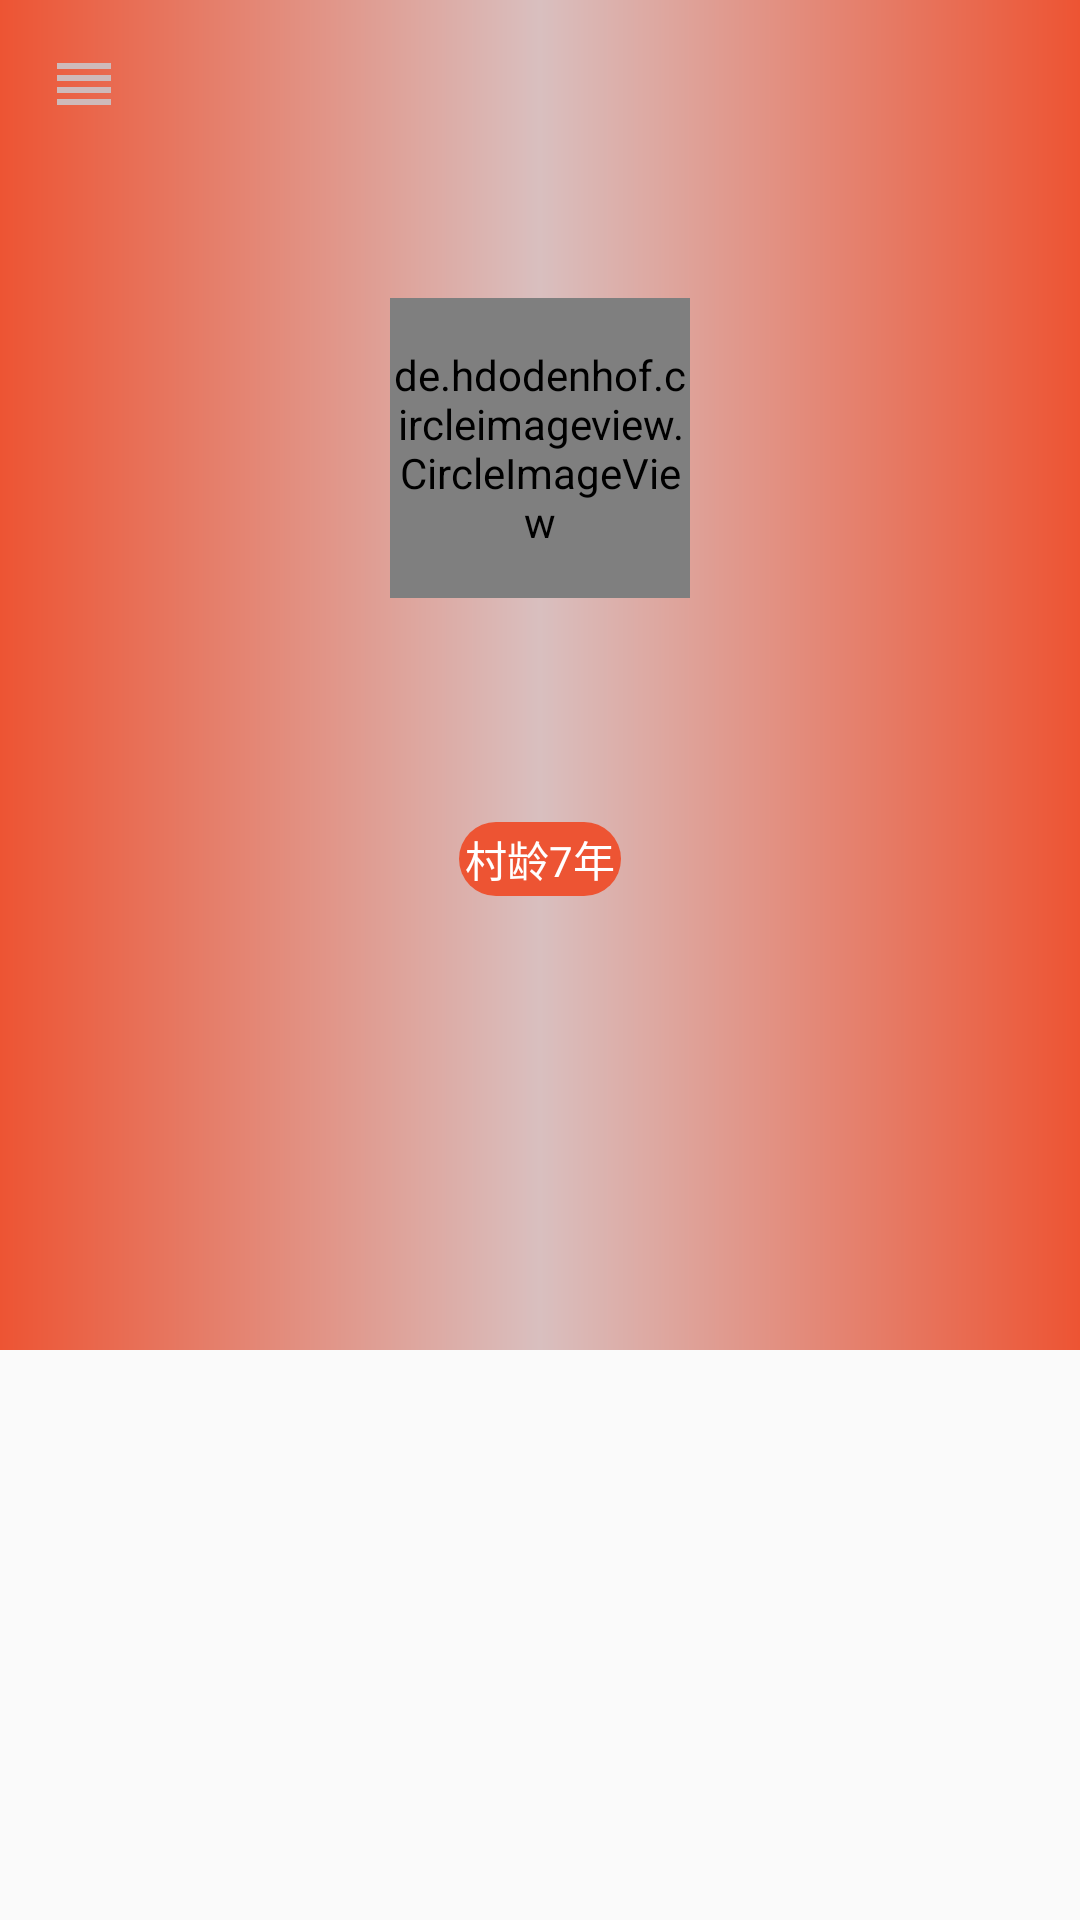

This screen was rendered from an Android layout file. Write that file and the resources it references.
<!-- AndroidManifest.xml: application theme Theme.MyApplication -->
<!-- res/layout/fragment_count.xml -->
<?xml version="1.0" encoding="utf-8"?>
<androidx.drawerlayout.widget.DrawerLayout
    xmlns:android="http://schemas.android.com/apk/res/android"
    xmlns:app="http://schemas.android.com/apk/res-auto"
    android:layout_width="match_parent"
    android:id="@id/drawer_layout"
    android:layout_height="match_parent">

    <ScrollView
        android:layout_width="match_parent"
        android:layout_height="match_parent">
        <androidx.constraintlayout.widget.ConstraintLayout
            android:layout_width="match_parent"
            android:layout_height="1600dp">

            <androidx.constraintlayout.widget.ConstraintLayout
                android:background="@drawable/mycount_top_background"
                android:id="@+id/constraintLayout"
                android:layout_width="match_parent"
                android:layout_height="450dp"
                app:layout_constraintEnd_toEndOf="parent"
                app:layout_constraintStart_toStartOf="parent"
                app:layout_constraintTop_toTopOf="parent">

                <androidx.appcompat.widget.Toolbar
                    android:id="@+id/count_tool_bar"
                    android:layout_width="match_parent"
                    android:layout_height="?attr/actionBarSize"
                    app:layout_constraintEnd_toEndOf="parent"
                    app:layout_constraintStart_toStartOf="parent"
                    app:layout_constraintTop_toTopOf="parent"
                    app:navigationIcon="@drawable/baseline_reorder_24" />

                <de.hdodenhof.circleimageview.CircleImageView
                    android:id="@+id/my_avatar"
                    android:layout_width="100dp"
                    android:layout_height="100dp"
                    app:layout_constraintBottom_toTopOf="@+id/my_nick_name"
                    app:layout_constraintEnd_toEndOf="parent"
                    app:layout_constraintStart_toStartOf="parent"
                    app:layout_constraintTop_toBottomOf="@+id/count_tool_bar" />

                <TextView
                    android:gravity="center_horizontal"
                    android:id="@+id/my_nick_name"
                    android:layout_width="match_parent"
                    android:layout_height="wrap_content"
                    android:textSize="16sp"
                    android:textColor="@color/white"
                    android:textStyle="bold"
                    android:maxLines="1"
                    android:ellipsize="end"
                    app:layout_constraintBottom_toBottomOf="parent"
                    app:layout_constraintEnd_toEndOf="parent"
                    app:layout_constraintStart_toStartOf="parent"
                    app:layout_constraintTop_toBottomOf="@+id/count_tool_bar" />

                <TextView
                    android:id="@+id/my_time"
                    android:layout_width="wrap_content"
                    android:layout_height="wrap_content"
                    android:layout_marginTop="10dp"
                    android:background="@drawable/dialog_background"
                    android:padding="2dp"
                    android:text="村龄7年"
                    android:textColor="@color/white"
                    app:layout_constraintEnd_toEndOf="parent"
                    app:layout_constraintStart_toStartOf="parent"
                    app:layout_constraintTop_toBottomOf="@+id/my_nick_name" />
            </androidx.constraintlayout.widget.ConstraintLayout>

            <com.google.android.material.tabs.TabLayout
                android:id="@+id/my_count_tab"
                android:layout_width="match_parent"
                android:layout_height="60dp"
                app:tabSelectedTextColor="@color/start_red"
                app:tabIndicatorColor="@color/start_red"
                app:tabIndicatorFullWidth="false"
                app:layout_constraintEnd_toEndOf="parent"
                app:layout_constraintStart_toStartOf="parent"
                app:layout_constraintTop_toBottomOf="@+id/constraintLayout"/>

            <androidx.viewpager2.widget.ViewPager2
                android:id="@+id/my_count_vp"
                android:layout_width="match_parent"
                android:layout_height="wrap_content"
                app:layout_constraintEnd_toEndOf="parent"
                app:layout_constraintStart_toStartOf="parent"
                app:layout_constraintTop_toBottomOf="@+id/my_count_tab" />
        </androidx.constraintlayout.widget.ConstraintLayout>

    </ScrollView>
    <com.google.android.material.navigation.NavigationView
        android:layout_width="wrap_content"
        android:id="@id/nav_view"
        android:layout_gravity="start"
        app:menu="@menu/nav_menu"
        app:headerLayout="@layout/nav_header"
        android:layout_height="match_parent"/>
</androidx.drawerlayout.widget.DrawerLayout>
<!-- res/layout/nav_header.xml (included above) -->
<?xml version="1.0" encoding="utf-8"?>
<LinearLayout xmlns:android="http://schemas.android.com/apk/res/android"
    xmlns:app="http://schemas.android.com/apk/res-auto"
    android:layout_width="match_parent"
    android:layout_height="180dp"
    android:orientation="vertical"
    android:padding="16dp"
    android:gravity="center">

    
    <de.hdodenhof.circleimageview.CircleImageView
        android:id="@+id/img_avatar"
        android:layout_width="80dp"
        android:layout_height="80dp"
        android:src="@drawable/baseline_self_improvement_24" />

    
    <TextView
        android:id="@+id/txt_username"
        android:layout_width="wrap_content"
        android:layout_height="wrap_content"
        android:text="未登录"
        android:textColor="@android:color/black"
        android:textSize="18sp"
        android:layout_marginTop="12dp"/>


</LinearLayout>
<!-- resources referenced by this layout -->
<resources>
  <color name="start_red">#ED5433</color>
  <color name="white">#FFFFFFFF</color>
  <!-- drawable baseline_reorder_24 (drawable) -->
  <vector xmlns:android="http://schemas.android.com/apk/res/android" android:height="24dp" android:tint="#CEBABA" android:viewportHeight="24" android:viewportWidth="24" android:width="24dp">
        
      <path android:fillColor="@android:color/white" android:pathData="M3,15h18v-2L3,13v2zM3,19h18v-2L3,17v2zM3,11h18L21,9L3,9v2zM3,5v2h18L21,5L3,5z"/>
      
  </vector>
  <!-- drawable baseline_self_improvement_24 (drawable) -->
  <vector xmlns:android="http://schemas.android.com/apk/res/android"
      android:height="24dp" android:tint="#CEBABA" android:viewportHeight="24" android:viewportWidth="24" android:width="24dp">
        
      <path android:fillColor="@android:color/white" android:pathData="M12,6m-2,0a2,2 0,1 1,4 0a2,2 0,1 1,-4 0"/>
        
      <path android:fillColor="@android:color/white" android:pathData="M21,16v-2c-2.24,0 -4.16,-0.96 -5.6,-2.68l-1.34,-1.6C13.68,9.26 13.12,9 12.53,9h-1.05c-0.59,0 -1.15,0.26 -1.53,0.72l-1.34,1.6C7.16,13.04 5.24,14 3,14v2c2.77,0 5.19,-1.17 7,-3.25V15l-3.88,1.55C5.45,16.82 5,17.48 5,18.21C5,19.2 5.8,20 6.79,20H9v-0.5c0,-1.38 1.12,-2.5 2.5,-2.5h3c0.28,0 0.5,0.22 0.5,0.5S14.78,18 14.5,18h-3c-0.83,0 -1.5,0.67 -1.5,1.5V20h7.21C18.2,20 19,19.2 19,18.21c0,-0.73 -0.45,-1.39 -1.12,-1.66L14,15v-2.25C15.81,14.83 18.23,16 21,16z"/>
      
  </vector>
  <!-- drawable dialog_background (drawable) -->
  <?xml version="1.0" encoding="utf-8"?>
  <shape xmlns:android="http://schemas.android.com/apk/res/android">
      <corners android:radius="20dp"/>
      <solid android:color="@color/start_red"/>
  </shape>
  <!-- drawable mycount_top_background (drawable) -->
  <?xml version="1.0" encoding="utf-8"?>
  <shape xmlns:android="http://schemas.android.com/apk/res/android">
      <gradient android:startColor="@color/start_red"
          android:centerColor="@color/alpha_flesh"
          android:endColor="@color/start_red"/>
  
  </shape>
  <style name="Theme.MyApplication" parent="Base.Theme.MyApplication" />
  <color name="alpha_flesh">#D9BFBF</color>
  <style name="Base.Theme.MyApplication" parent="Theme.AppCompat.DayNight.NoActionBar">
          
          
      </style>
</resources>
